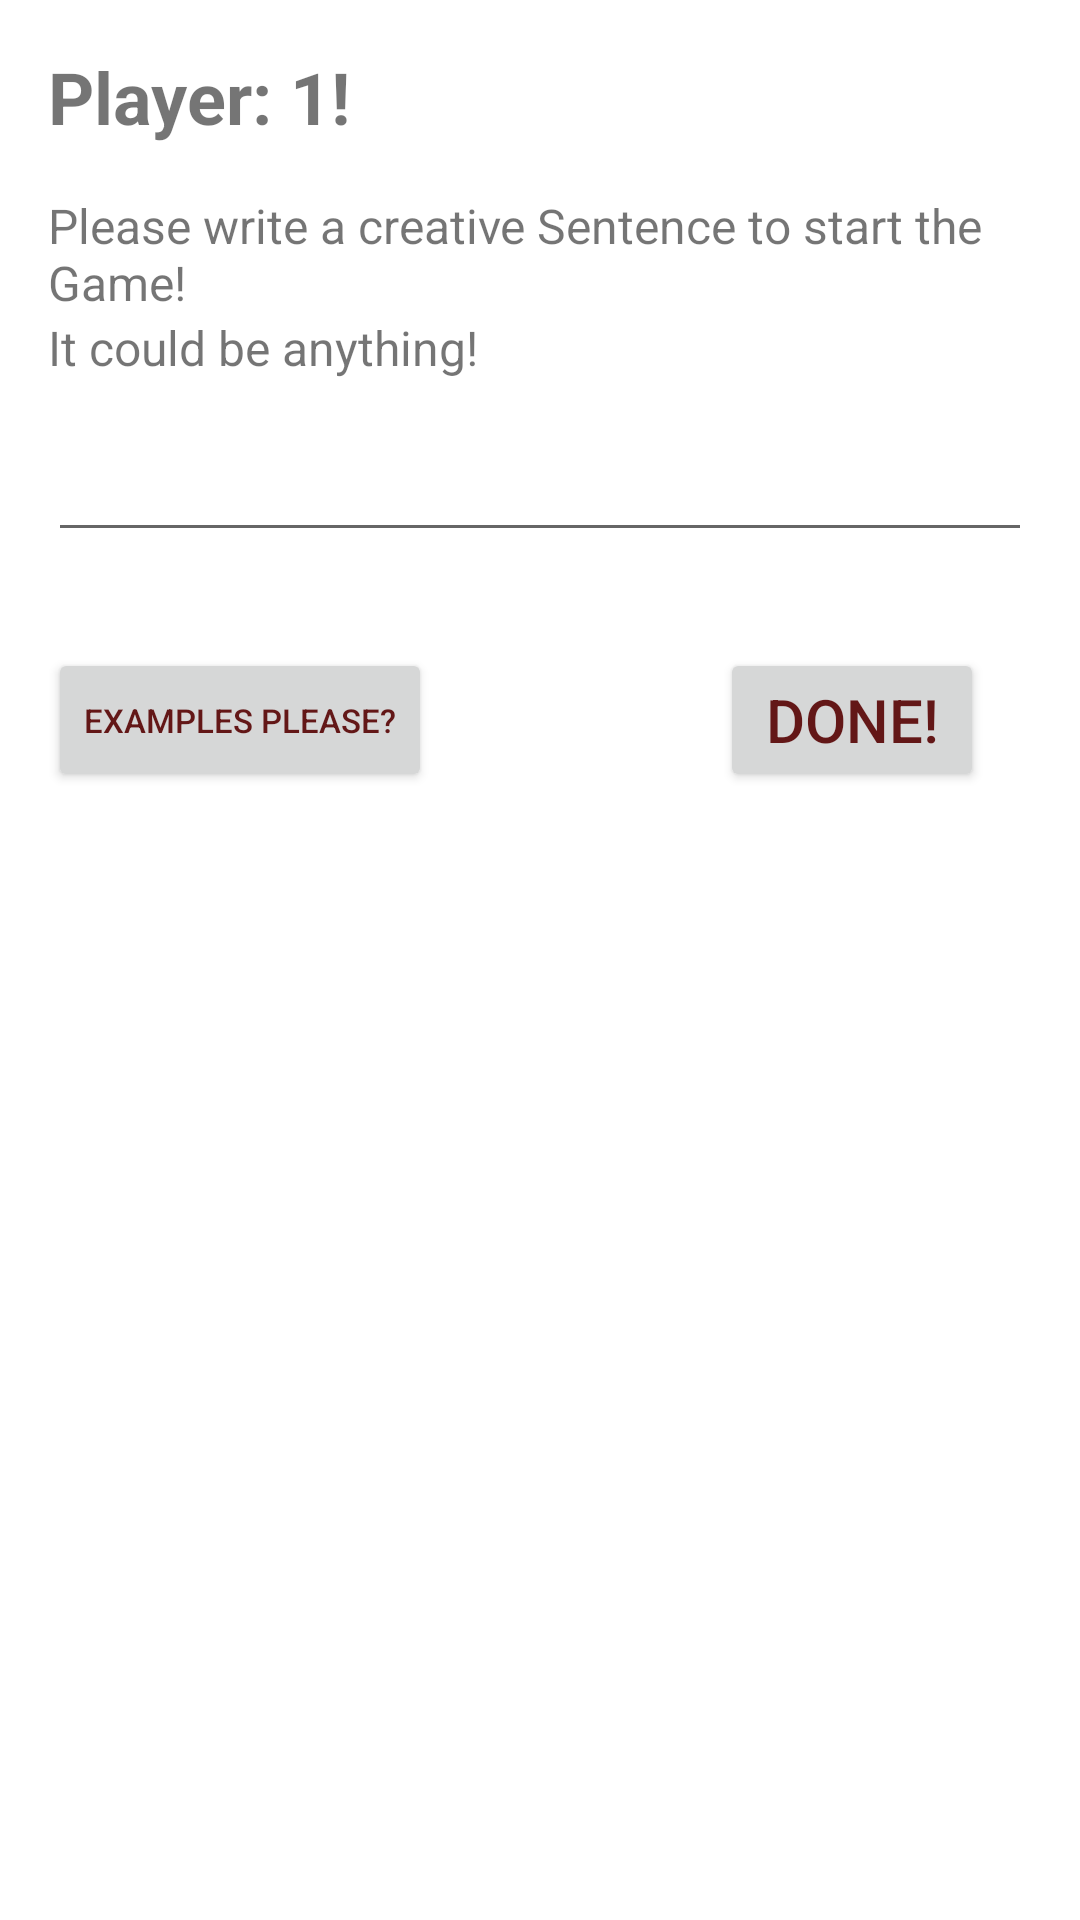

Reconstruct the res/layout file that produces this screen, plus the resources it refers to.
<!-- AndroidManifest.xml: application theme Theme.Tellustrations -->
<!-- res/layout/activity_first_sentance.xml -->
<?xml version="1.0" encoding="utf-8"?>
<androidx.constraintlayout.widget.ConstraintLayout xmlns:android="http://schemas.android.com/apk/res/android"
    xmlns:app="http://schemas.android.com/apk/res-auto"
    xmlns:tools="http://schemas.android.com/tools"
    android:layout_width="match_parent"
    android:layout_height="match_parent"
    tools:context=".ActivityFirstSentence">

    <TextView
        android:id="@+id/textView_acFirstS_Sentance"
        android:layout_width="wrap_content"
        android:layout_height="wrap_content"
        android:layout_marginTop="16dp"
        android:text="Please write a creative Sentence to start the Game!"
        android:textSize="16sp"
        app:layout_constraintStart_toStartOf="@+id/textView_acFirstSentence_player"
        app:layout_constraintTop_toBottomOf="@+id/textView_acFirstSentence_player" />

    <TextView
        android:id="@+id/textView_acFirstSentence_player"
        android:layout_width="wrap_content"
        android:layout_height="wrap_content"
        android:layout_marginStart="16dp"
        android:layout_marginTop="16dp"
        android:text="Player: 1!"
        android:textSize="24sp"
        android:textStyle="bold"
        app:layout_constraintStart_toStartOf="parent"
        app:layout_constraintTop_toTopOf="parent" />

    <TextView
        android:id="@+id/textView_acFirstSentence_hint1"
        android:layout_width="wrap_content"
        android:layout_height="wrap_content"
        android:text="It could be anything!"
        android:textSize="16sp"
        app:layout_constraintStart_toStartOf="@+id/textView_acFirstS_Sentance"
        app:layout_constraintTop_toBottomOf="@+id/textView_acFirstS_Sentance" />

    <EditText
        android:id="@+id/editText_acFirstSentence_firstSentence"
        android:layout_width="0dp"
        android:layout_height="wrap_content"
        android:layout_marginTop="16dp"
        android:layout_marginEnd="16dp"
        android:ems="10"
        android:inputType="textPersonName"
        app:layout_constraintEnd_toEndOf="parent"
        app:layout_constraintStart_toStartOf="@+id/textView_acFirstSentence_hint1"
        app:layout_constraintTop_toBottomOf="@+id/textView_acFirstSentence_hint1" />

    <Button
        android:id="@+id/Button_acFirstSentence_SentenceHints"
        android:layout_width="wrap_content"
        android:layout_height="wrap_content"
        android:layout_marginTop="32dp"
        android:text="Examples Please?"
        android:textColor="#631717"
        android:textSize="11sp"
        app:layout_constraintStart_toStartOf="@+id/editText_acFirstSentence_firstSentence"
        app:layout_constraintTop_toBottomOf="@+id/editText_acFirstSentence_firstSentence" />

    <TextView
        android:id="@+id/textView_acFirstSentence_examples"
        android:layout_width="wrap_content"
        android:layout_height="wrap_content"
        android:layout_marginTop="16dp"
        app:layout_constraintStart_toStartOf="@+id/Button_acFirstSentence_SentenceHints"
        app:layout_constraintTop_toBottomOf="@+id/Button_acFirstSentence_SentenceHints" />

    <Button
        android:id="@+id/button_acFirstSentence_done"
        android:layout_width="wrap_content"
        android:layout_height="wrap_content"
        android:layout_marginEnd="32dp"
        android:text="Done!"
        android:textColor="#631717"
        android:textSize="20sp"
        app:layout_constraintEnd_toEndOf="parent"
        app:layout_constraintTop_toTopOf="@+id/Button_acFirstSentence_SentenceHints" />
</androidx.constraintlayout.widget.ConstraintLayout>
<!-- resources referenced by this layout -->
<resources>
  <style name="Theme.Tellustrations" parent="Theme.MaterialComponents.DayNight.DarkActionBar">
          
          <item name="colorPrimary">@color/purple_500</item>
          <item name="colorPrimaryVariant">@color/purple_700</item>
          <item name="colorOnPrimary">@color/white</item>
          
          <item name="colorSecondary">@color/teal_200</item>
          <item name="colorSecondaryVariant">@color/teal_700</item>
          <item name="colorOnSecondary">@color/black</item>
          
          <item name="android:statusBarColor" tools:targetApi="l">?attr/colorPrimaryVariant</item>
          
      </style>
  <color name="purple_500">#FF6200EE</color>
  <color name="purple_700">#FF3700B3</color>
  <color name="white">#FFFFFFFF</color>
  <color name="teal_200">#FF03DAC5</color>
  <color name="teal_700">#FF018786</color>
  <color name="black">#FF000000</color>
</resources>
